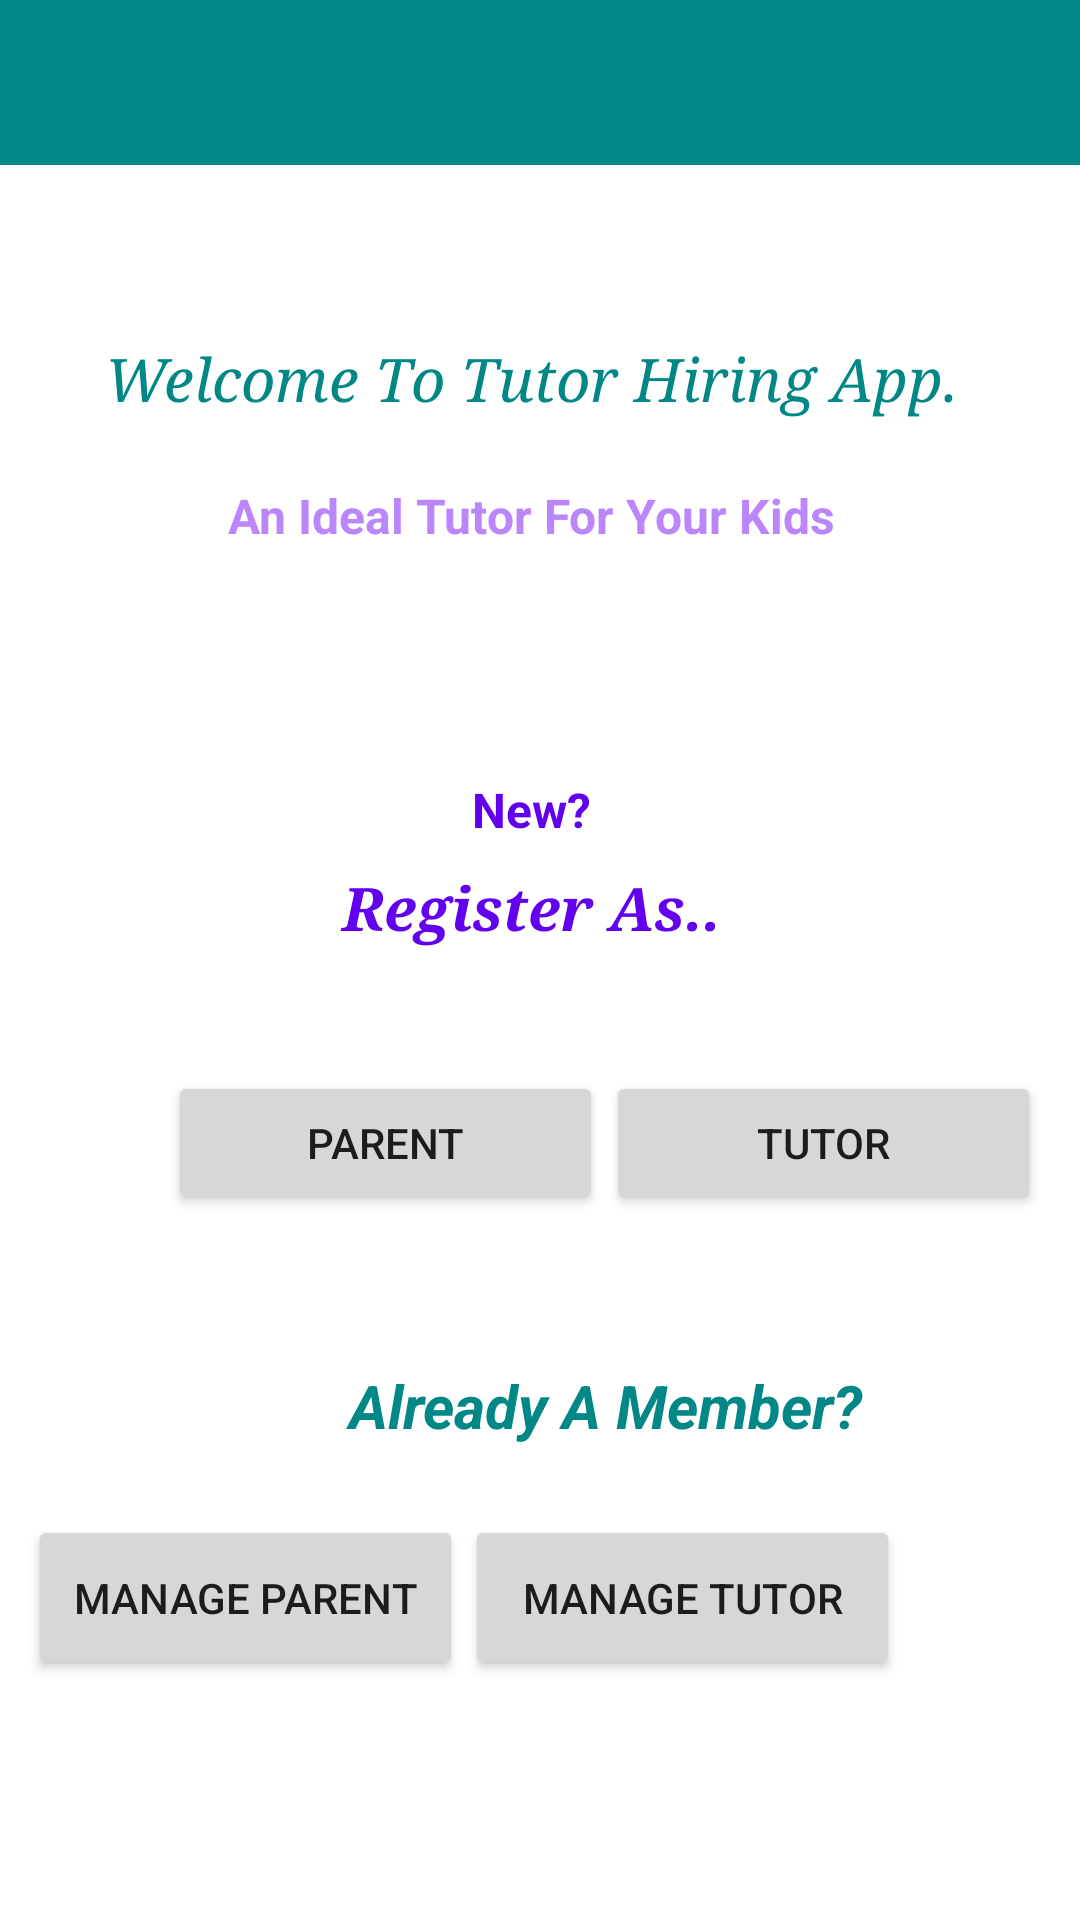

Android layout source for this screen:
<!-- AndroidManifest.xml: application theme Theme.Tutor_Hiring_App -->
<!-- res/layout/activity_main.xml -->
<?xml version="1.0" encoding="utf-8"?>
<androidx.constraintlayout.widget.ConstraintLayout xmlns:android="http://schemas.android.com/apk/res/android"
    xmlns:app="http://schemas.android.com/apk/res-auto"
    xmlns:tools="http://schemas.android.com/tools"
    android:layout_width="match_parent"
    android:layout_height="match_parent"
    tools:context=".MainActivity">

    <androidx.appcompat.widget.Toolbar
        android:id="@+id/tutor_hiring_app_toolbar"
        android:layout_width="0dp"
        android:layout_height="55dp"
        android:background="@color/teal_700"
        android:minHeight="?attr/actionBarSize"
        android:theme="?attr/actionBarTheme"
        app:layout_constraintBottom_toBottomOf="parent"
        app:layout_constraintEnd_toEndOf="parent"
        app:layout_constraintHorizontal_bias="0.0"
        app:layout_constraintStart_toStartOf="parent"
        app:layout_constraintTop_toTopOf="parent"
        app:layout_constraintVertical_bias="0.0" />

    <TextView
        android:id="@+id/welcome_text_view"
        android:layout_width="300dp"
        android:layout_height="48dp"
        android:text="@string/welcome_text_view"
        android:textAlignment="center"
        android:textAllCaps="false"
        android:textColor="@color/teal_700"
        android:textSize="20sp"
        android:textStyle="italic"
        android:typeface="serif"
        app:layout_constraintBottom_toBottomOf="parent"
        app:layout_constraintEnd_toEndOf="parent"
        app:layout_constraintHorizontal_bias="0.45"
        app:layout_constraintStart_toStartOf="parent"
        app:layout_constraintTop_toTopOf="parent"
        app:layout_constraintVertical_bias="0.191" />

    <TextView
        android:id="@+id/register_as_text_view"
        android:layout_width="200dp"
        android:layout_height="48dp"
        android:text="@string/register_as_text_view"
        android:textAlignment="center"
        android:textColor="@color/purple_500"
        android:textSize="20sp"
        android:textStyle="bold|italic"
        android:typeface="serif"
        app:layout_constraintEnd_toEndOf="@+id/new_text_view"
        app:layout_constraintStart_toStartOf="@+id/new_text_view"
        app:layout_constraintTop_toBottomOf="@+id/new_text_view" />

    <TextView
        android:id="@+id/ideal_tutor_text_view"
        android:layout_width="300dp"
        android:layout_height="48dp"
        android:text="@string/ideal_tutor_text_view"
        android:textAlignment="center"
        android:textAllCaps="false"
        android:textColor="@color/purple_200"
        android:textSize="16sp"
        android:textStyle="bold"
        app:layout_constraintEnd_toEndOf="@+id/welcome_text_view"
        app:layout_constraintStart_toStartOf="@+id/welcome_text_view"
        app:layout_constraintTop_toBottomOf="@+id/welcome_text_view" />

    <Button
        android:id="@+id/parent_register_button"
        android:layout_width="145dp"
        android:layout_height="48dp"
        android:layout_marginStart="56dp"
        android:layout_marginTop="20dp"
        android:text="@string/parent_register_button"
        app:layout_constraintStart_toStartOf="parent"
        app:layout_constraintTop_toBottomOf="@+id/register_as_text_view" />

    <TextView
        android:id="@+id/new_text_view"
        android:layout_width="200dp"
        android:layout_height="30dp"
        android:layout_marginTop="50dp"
        android:fontFamily="sans-serif"
        android:text="@string/new_text_view"
        android:textAlignment="center"
        android:textColor="@color/purple_500"
        android:textSize="16sp"
        android:textStyle="bold"
        app:layout_constraintEnd_toEndOf="@+id/ideal_tutor_text_view"
        app:layout_constraintStart_toStartOf="@+id/ideal_tutor_text_view"
        app:layout_constraintTop_toBottomOf="@+id/ideal_tutor_text_view" />

    <Button
        android:id="@+id/tutor_register_button"
        android:layout_width="145dp"
        android:layout_height="48dp"
        android:layout_marginTop="20dp"
        android:text="@string/tutor_register_button"
        app:layout_constraintEnd_toEndOf="parent"
        app:layout_constraintHorizontal_bias="0.061"
        app:layout_constraintStart_toEndOf="@+id/parent_register_button"
        app:layout_constraintTop_toBottomOf="@+id/register_as_text_view" />

    <TextView
        android:id="@+id/already_a_member_text_view"
        android:layout_width="200dp"
        android:layout_height="30dp"
        android:layout_marginTop="50dp"
        android:text="@string/already_a_member_text_view"
        android:textAlignment="center"
        android:textColor="@color/teal_700"
        android:textSize="20sp"
        android:textStyle="bold|italic"
        android:typeface="normal"
        app:layout_constraintEnd_toEndOf="@+id/tutor_register_button"
        app:layout_constraintStart_toStartOf="@+id/parent_register_button"
        app:layout_constraintTop_toBottomOf="@+id/parent_register_button" />

    <Button
        android:id="@+id/manage_parent_button"
        android:layout_width="145dp"
        android:layout_height="55dp"
        android:layout_marginTop="20dp"
        android:text="@string/manage_parent_button"
        app:layout_constraintEnd_toStartOf="@+id/manage_tutor_button"
        app:layout_constraintHorizontal_bias="0.918"
        app:layout_constraintStart_toStartOf="parent"
        app:layout_constraintTop_toBottomOf="@+id/already_a_member_text_view" />

    <Button
        android:id="@+id/manage_tutor_button"
        android:layout_width="145dp"
        android:layout_height="55dp"
        android:layout_marginTop="20dp"
        android:layout_marginEnd="60dp"
        android:text="@string/manage_tutor_button"
        app:layout_constraintEnd_toEndOf="parent"
        app:layout_constraintTop_toBottomOf="@+id/already_a_member_text_view" />


</androidx.constraintlayout.widget.ConstraintLayout>
<!-- resources referenced by this layout -->
<resources>
  <string name="already_a_member_text_view">Already A Member?</string>
  <string name="ideal_tutor_text_view">"An Ideal Tutor For Your Kids"</string>
  <string name="manage_parent_button">Manage Parent</string>
  <string name="manage_tutor_button">Manage Tutor</string>
  <string name="new_text_view">New?</string>
  <string name="parent_register_button">Parent</string>
  <string name="register_as_text_view">Register As..</string>
  <string name="tutor_register_button">Tutor</string>
  <string name="welcome_text_view">Welcome To Tutor Hiring App.</string>
  <style name="Theme.Tutor_Hiring_App" parent="Theme.MaterialComponents.DayNight.NoActionBar">
          
          <item name="colorPrimary">@color/purple_500</item>
          <item name="colorPrimaryVariant">@color/purple_700</item>
          <item name="colorOnPrimary">@color/white</item>
          
          <item name="colorSecondary">@color/teal_200</item>
          <item name="colorSecondaryVariant">@color/teal_700</item>
          <item name="colorOnSecondary">@color/black</item>
          
          <item name="android:statusBarColor">?attr/colorPrimaryVariant</item>
          
      </style>
  <!-- not gathered from this repository: default colours our renderer supplied (Android Studio template values) -->
  <color name="purple_200">#FFBB86FC</color>
  <color name="purple_500">#FF6200EE</color>
  <color name="purple_700">#FF3700B3</color>
  <color name="teal_200">#FF03DAC5</color>
  <color name="teal_700">#FF018786</color>
  <color name="black">#FF000000</color>
  <color name="white">#FFFFFFFF</color>
</resources>
